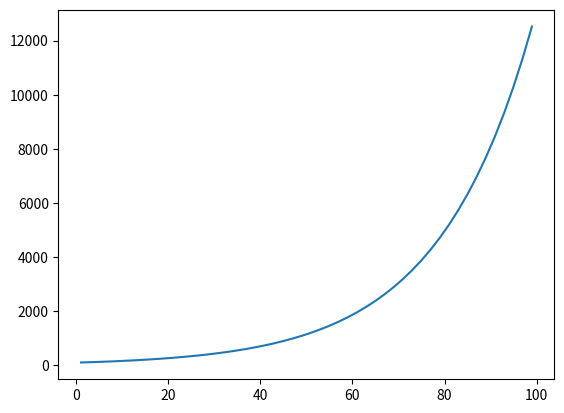
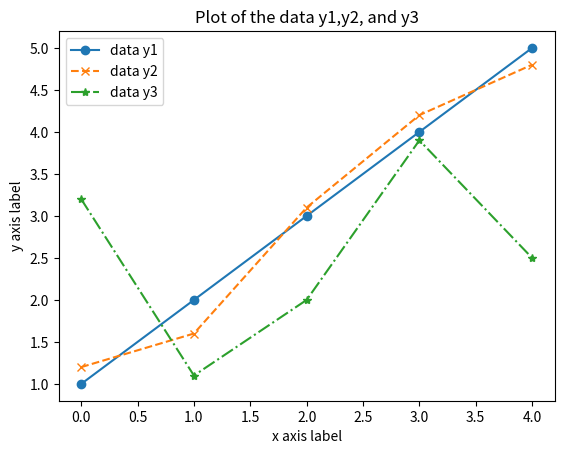

Python code for these plots, in order: (Note: this script raises an exception after producing the figures.)
import numpy as np
import matplotlib.pyplot as plt

def f(n, r, primary):
 return primary * (1 + r/100)**n


x = np.linspace(1,99)
primary = 100
r = 5
y = f(x,r,primary)
ax1 = plt.plot(x,y) 

print(type(ax1))
print(ax1)
plt.show()

#============================================

y1 = np.array([1.0,2.0,3.0,4.0,5.0])
y2 = np.array([1.2,1.6,3.1,4.2,4.8])
y3 = np.array([3.2,1.1,2.0,3.9,2.5])

fig,ax2 = plt.subplots()
print(type(ax2)) #
print(type(fig)) # fig representa a figura background
lines = ax2.plot(y1,'o-',y2,'x--',y3,'*-.')
ax2.set_title("Plot of the data y1,y2, and y3")
ax2.set_xlabel("x axis label")
ax2.set_ylabel("y axis label")
ax2.legend(("data y1","data y2","data y3"))
plt.show()

#==============================================================#

#plot1


x1 = np.array([0,1,2,3])
y2 = np.array([3,8,1,10])

fig,ax3 = plt.subplots(2,2)
ax3.set_title("Plot of the data y2")
ax3.set_xlabel("x axis label")
ax3.set_ylabel("y axis label")
ax3.legend(("data y2"))

plt.subplot(2,2,3)
plt.plot(x1,y2)
plt.title("SALES")

#plot2
x = np.array([0,1,2,3])
y = np.array([10,20,30,40])

plt.subplot(2,2,2)
plt.plot(x1,y2)
plt.title("INCOME")

plt.suptitle("MY SHOP")
plt.show()

plt.savefig("figure.1.png")